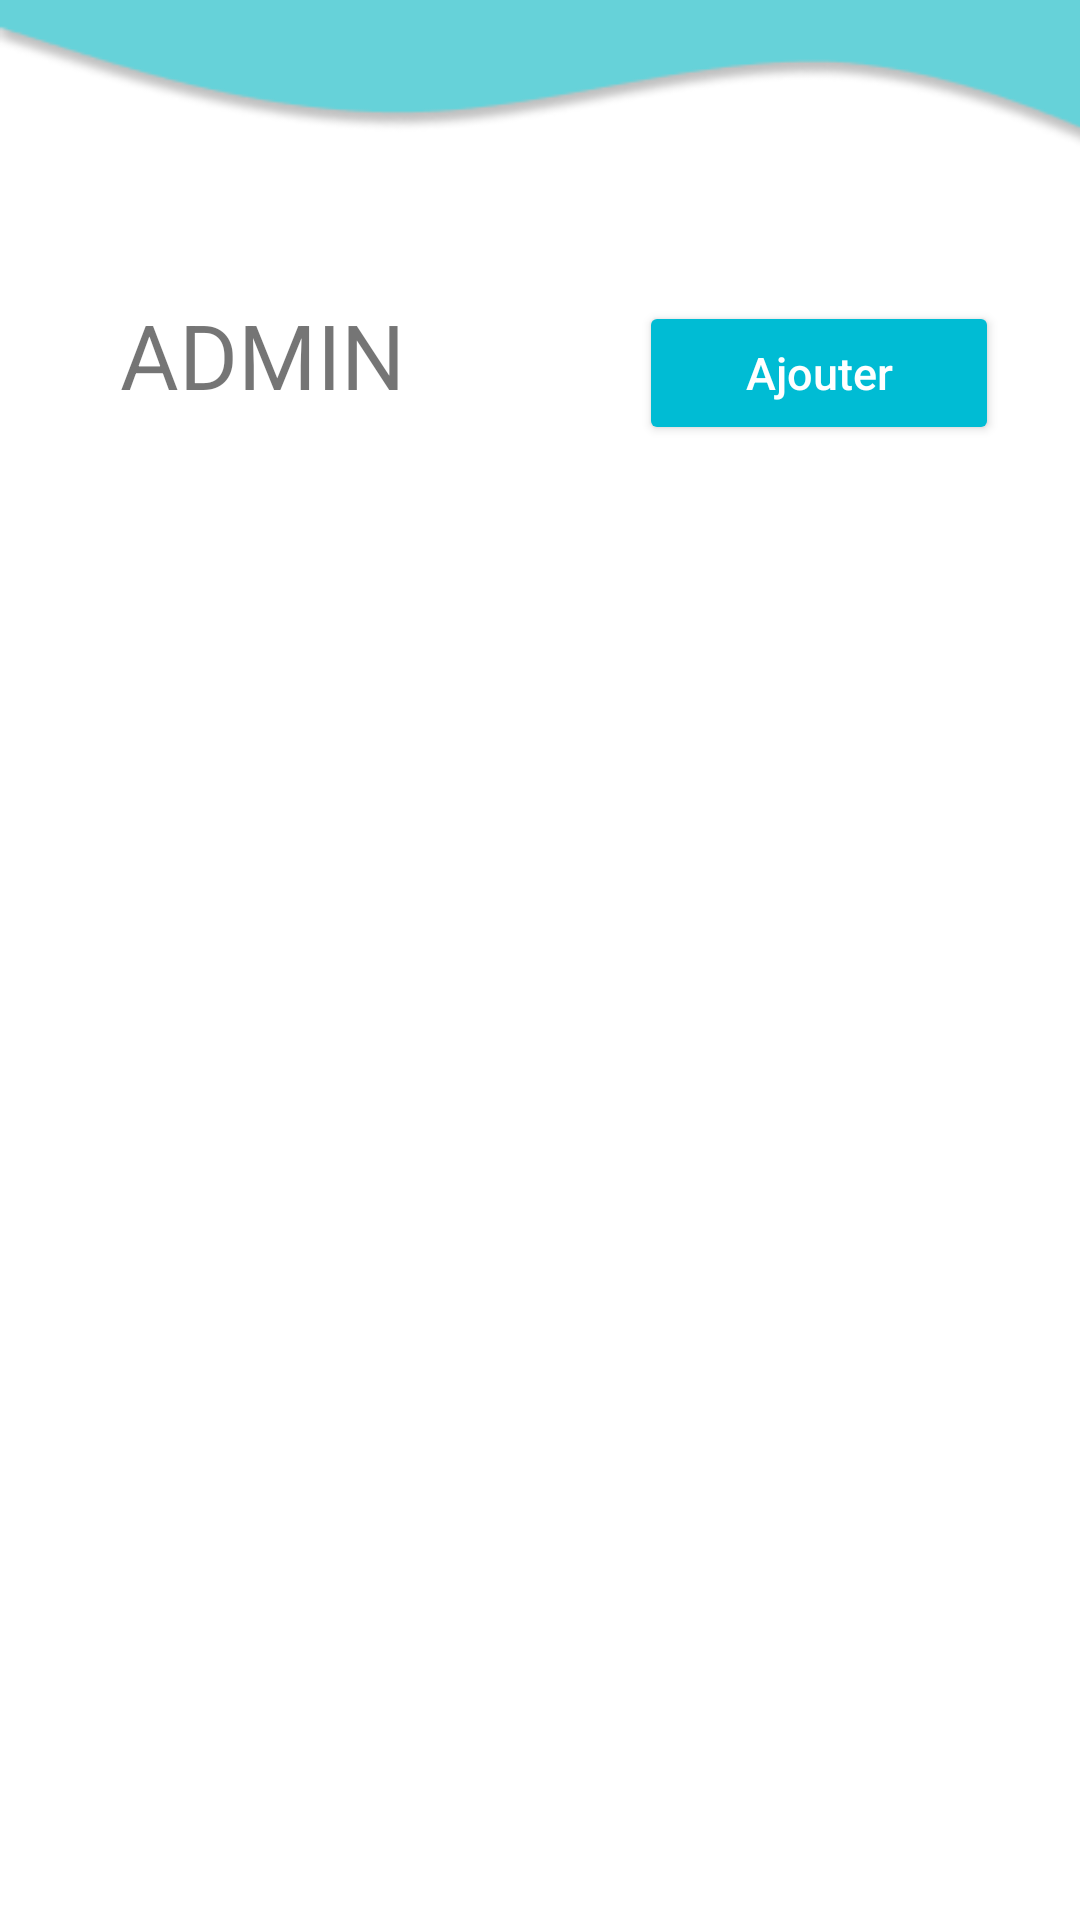

Android layout source for this screen:
<!-- AndroidManifest.xml: application theme Theme.TapisIrisi -->
<!-- res/layout/admin_list.xml -->
<LinearLayout xmlns:android="http://schemas.android.com/apk/res/android"
    xmlns:app="http://schemas.android.com/apk/res-auto"
    xmlns:tools="http://schemas.android.com/tools"
    android:layout_width="wrap_content"
    android:layout_height="match_parent"
    android:orientation="vertical">

    <View
        android:id="@+id/view5"
        android:layout_width="420dp"
        android:layout_height="78dp"
        android:background="@drawable/admin_shape1"
        app:layout_constraintEnd_toEndOf="parent"
        app:layout_constraintStart_toStartOf="parent"
        app:layout_constraintTop_toTopOf="parent" />

    <LinearLayout
        android:layout_width="wrap_content"
        android:layout_height="wrap_content"
        android:orientation="horizontal">

        <TextView
            android:id="@+id/admin"
            android:layout_width="163dp"
            android:layout_height="80dp"
            android:padding="20dp"
            android:text="ADMIN"
            android:textSize="30sp"
            app:layout_constraintBottom_toBottomOf="parent"
            app:layout_constraintEnd_toStartOf="@+id/ajouterMotif"
            app:layout_constraintHorizontal_bias="0.292"
            android:layout_marginStart="20dp"
            app:layout_constraintTop_toTopOf="parent"
            app:layout_constraintVertical_bias="0.123" />

        <Button
            android:id="@+id/ajouterMotif"
            android:layout_width="120dp"
            android:layout_height="wrap_content"
            android:layout_marginLeft="30dp"
            android:layout_marginTop="0dp"
            android:backgroundTint="#00BCD4"
            android:gravity="center"
            android:onClick="gotoAddUser"
            android:text="Ajouter"
            android:textAllCaps="false"
            android:textColor="#FFFFFF"
            android:textSize="15sp" />

    </LinearLayout>

    <ListView
        android:id="@+id/adminlv"
        android:layout_width="match_parent"
        android:layout_height="match_parent"
        android:layout_marginTop="10dp">

    </ListView>


</LinearLayout>
<!-- resources referenced by this layout -->
<resources>
  <!-- drawable admin_shape1: png bitmap (drawable, 6855 bytes) -->
  <style name="Theme.TapisIrisi" parent="Theme.MaterialComponents.DayNight.DarkActionBar">
          
          <item name="colorPrimary">@color/purple_500</item>
          <item name="colorPrimaryVariant">@color/purple_700</item>
          <item name="colorOnPrimary">@color/white</item>
          
          <item name="colorSecondary">@color/teal_200</item>
          <item name="colorSecondaryVariant">@color/teal_700</item>
          <item name="colorOnSecondary">@color/black</item>
          
          <item name="android:statusBarColor" tools:targetApi="l">?attr/colorPrimaryVariant</item>
          
      </style>
  <color name="purple_500">#F1B14B</color>
  <color name="purple_700">#fff700</color>
  <color name="white">#FFFFFFFF</color>
  <color name="teal_200">#FF03DAC5</color>
  <color name="teal_700">#FF018786</color>
  <color name="black">#FF000000</color>
</resources>
